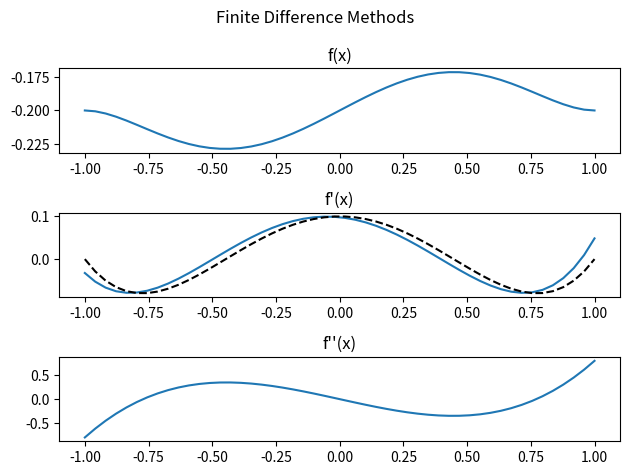

Generate this figure with matplotlib:
import numpy as np
import matplotlib.pyplot as plt

x = 0.1
dt = 0.1

f = lambda x: 0.1 * x ** 5 - 0.2 * x ** 3 + 0.1 * x - 0.2
df = lambda x: 0.5*x**4 - 0.6*x**2 + 0.1

d1_analytic = 0.09405
d2_analytic = -0.118

print(f"\t f'(x)\t\t err\t\t f''(x)\t\t err")
# forward
d1 = (f(x + dt) - f(x)) / dt
d2 = (f(x + 2 * dt) - 2 * f(x + dt) + f(x)) / dt ** 2
print(f"FFD\t {d1: .5f}\t {d1 - d1_analytic: .5f}\t {d2: .5f}\t {d2 - d2_analytic: .5f}")

# backward
d1 = (f(x) - f(x - dt)) / dt
d2 = (f(x) - 2 * f(x - dt) + f(x - 2 * dt)) / dt ** 2
print(f"FFD\t {d1: .5f}\t {d1 - d1_analytic: .5f}\t {d2: .5f}\t {d2 - d2_analytic: .5f}")

# central
d1 = (f(x + dt) - f(x - dt)) / (2 * dt)
d2 = (f(x + dt) - 2 * f(x) + f(x - dt)) / dt ** 2
print(f"FFD\t {d1: .5f}\t {d1 - d1_analytic: .5f}\t {d2: .5f}\t {d2 - d2_analytic: .5f}")

x = np.linspace(-1, 1)
d1 = (f(x + dt) - f(x)) / dt
d2 = (f(x + dt) - 2 * f(x) + f(x - dt)) / dt ** 2

fig, (ax1, ax2, ax3) = plt.subplots(3)
fig.suptitle("Finite Difference Methods")
ax1.plot(x, f(x))
ax1.set_title("f(x)")
ax2.plot(x, d1)
ax2.plot(x, df(x), '--k')
ax2.set_title("f'(x)")
ax3.plot(x, d2)
ax3.set_title("f''(x)")

plt.tight_layout()
plt.show()
